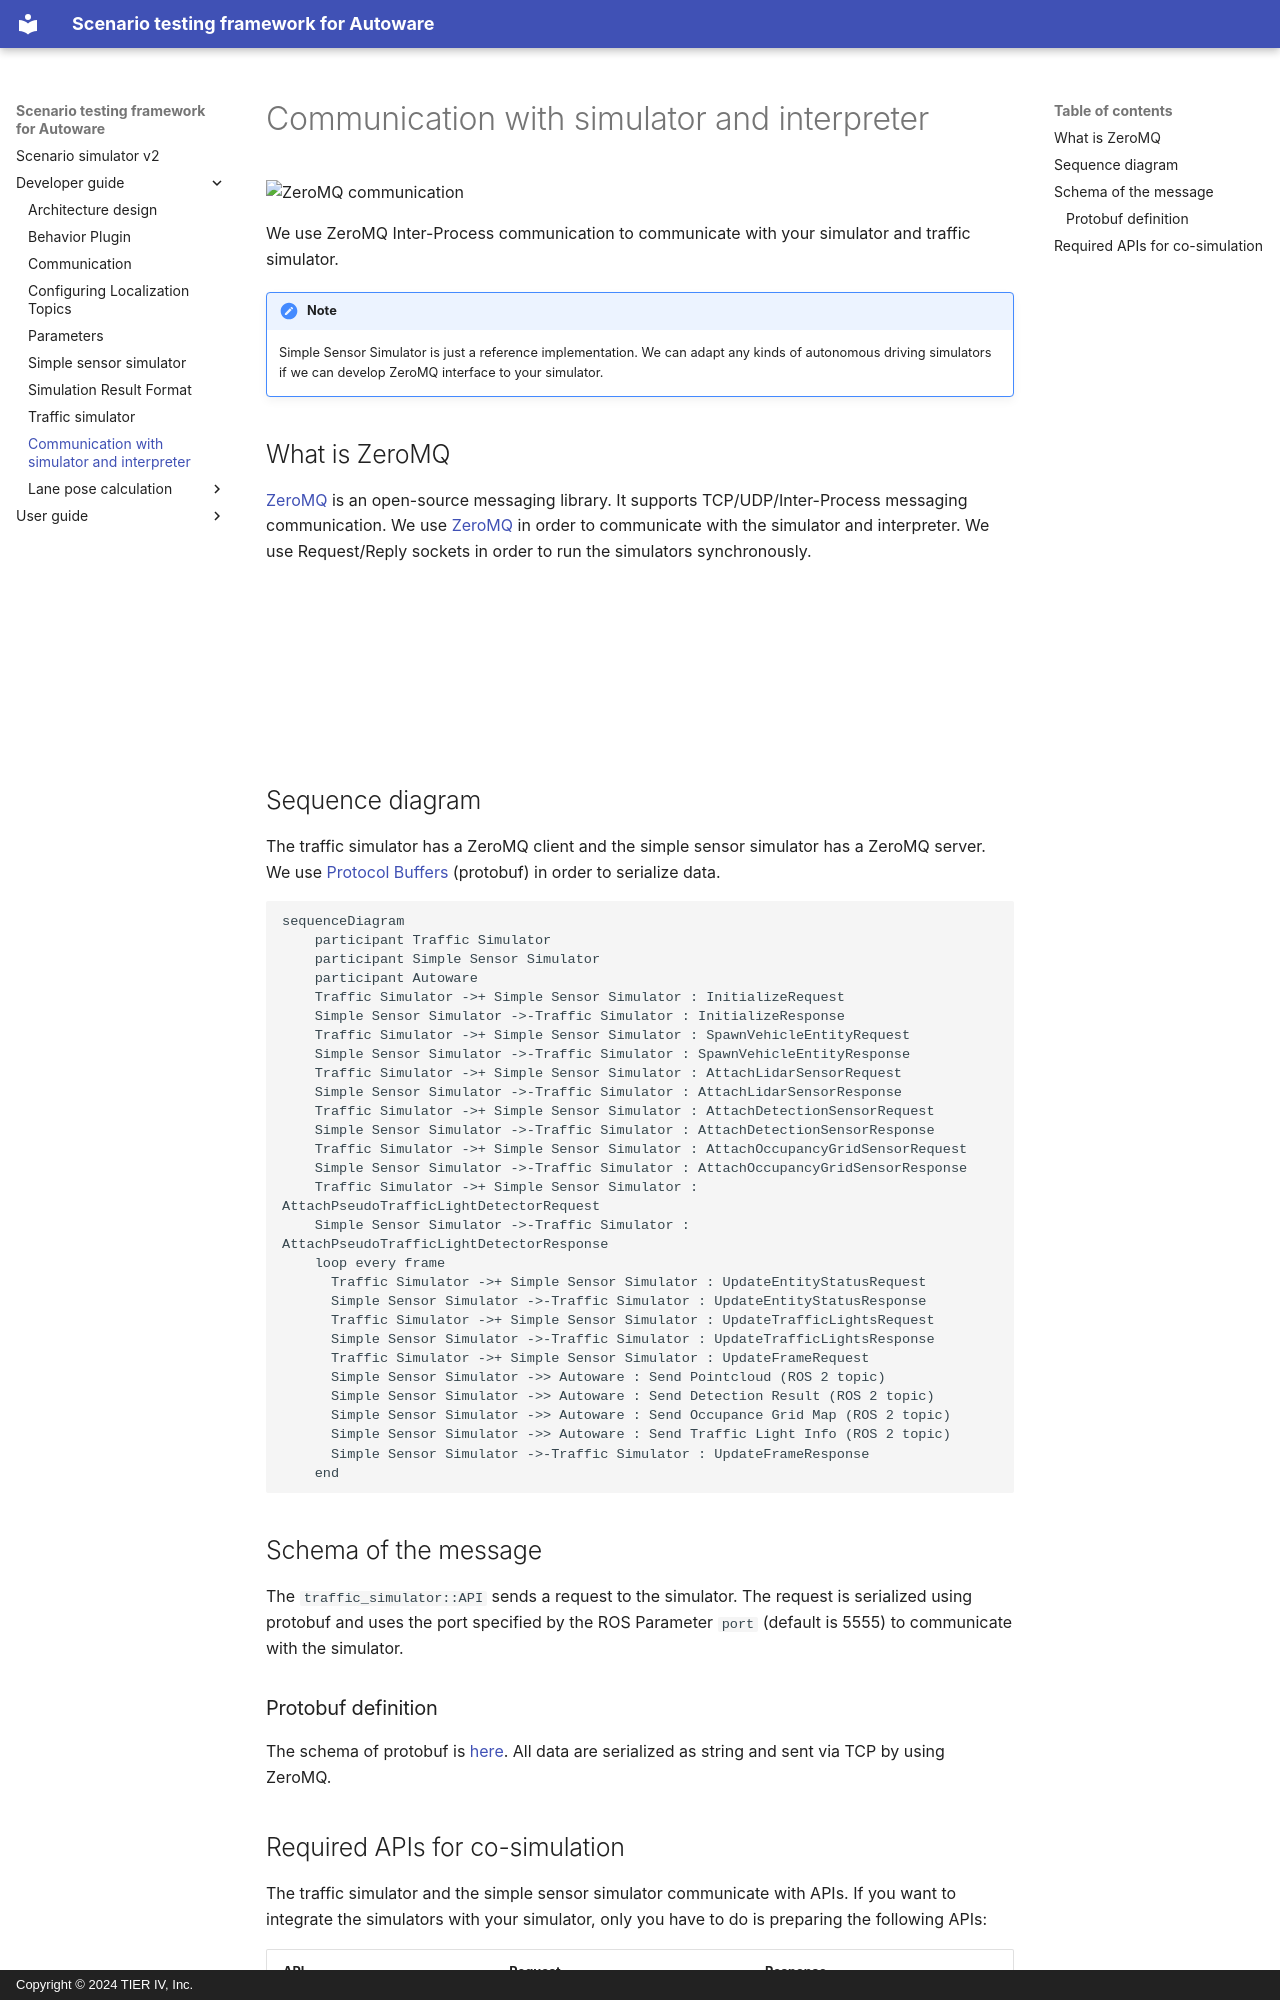

repository: tier4/scenario_simulator_v2 · page: developer_guide/ZeroMQ/index.html · generator: mkdocs · copyright: Copyright © 2024 TIER IV, Inc.

# Communication with simulator and interpreter

![ZeroMQ communication](../image/inter_process_communication.png "ZeroMQ inter-process communication")

We use ZeroMQ Inter-Process communication to communicate with your simulator and traffic simulator.

!!!note
    Simple Sensor Simulator is just a reference implementation. We can adapt any kinds of autonomous driving simulators if we can develop ZeroMQ interface to your simulator.

## What is ZeroMQ

[ZeroMQ](https://zeromq.org/) is an open-source messaging library. It supports TCP/UDP/Inter-Process messaging communication.
We use [ZeroMQ](https://zeromq.org/) in order to communicate with the simulator and interpreter.
We use Request/Reply sockets in order to run the simulators synchronously.

<iframe
  class="hatenablogcard"
  style="width:100%;height:155px;max-width:450px;"
  title="embree"
  src="https://hatenablog-parts.com/embed?url=https://zeromq.org/"
  width="300" height="150" frameborder="0" scrolling="no">
</iframe>

## Sequence diagram

The traffic simulator has a ZeroMQ client and the simple sensor simulator has a ZeroMQ server.
We use [Protocol Buffers](https://developers.google.com/protocol-buffers) (protobuf) in order to serialize data.

```mermaid
sequenceDiagram
    participant Traffic Simulator
    participant Simple Sensor Simulator
    participant Autoware
    Traffic Simulator ->+ Simple Sensor Simulator : InitializeRequest
    Simple Sensor Simulator ->-Traffic Simulator : InitializeResponse
    Traffic Simulator ->+ Simple Sensor Simulator : SpawnVehicleEntityRequest
    Simple Sensor Simulator ->-Traffic Simulator : SpawnVehicleEntityResponse
    Traffic Simulator ->+ Simple Sensor Simulator : AttachLidarSensorRequest
    Simple Sensor Simulator ->-Traffic Simulator : AttachLidarSensorResponse
    Traffic Simulator ->+ Simple Sensor Simulator : AttachDetectionSensorRequest
    Simple Sensor Simulator ->-Traffic Simulator : AttachDetectionSensorResponse
    Traffic Simulator ->+ Simple Sensor Simulator : AttachOccupancyGridSensorRequest
    Simple Sensor Simulator ->-Traffic Simulator : AttachOccupancyGridSensorResponse
    Traffic Simulator ->+ Simple Sensor Simulator : AttachPseudoTrafficLightDetectorRequest
    Simple Sensor Simulator ->-Traffic Simulator : AttachPseudoTrafficLightDetectorResponse
    loop every frame
      Traffic Simulator ->+ Simple Sensor Simulator : UpdateEntityStatusRequest
      Simple Sensor Simulator ->-Traffic Simulator : UpdateEntityStatusResponse
      Traffic Simulator ->+ Simple Sensor Simulator : UpdateTrafficLightsRequest
      Simple Sensor Simulator ->-Traffic Simulator : UpdateTrafficLightsResponse
      Traffic Simulator ->+ Simple Sensor Simulator : UpdateFrameRequest
      Simple Sensor Simulator ->> Autoware : Send Pointcloud (ROS 2 topic)
      Simple Sensor Simulator ->> Autoware : Send Detection Result (ROS 2 topic)
      Simple Sensor Simulator ->> Autoware : Send Occupance Grid Map (ROS 2 topic)
      Simple Sensor Simulator ->> Autoware : Send Traffic Light Info (ROS 2 topic)
      Simple Sensor Simulator ->-Traffic Simulator : UpdateFrameResponse
    end
```

## Schema of the message

The `traffic_simulator::API` sends a request to the simulator. The request is serialized using protobuf and uses the port specified by the ROS Parameter `port` (default is 5555) to communicate with the simulator.

### Protobuf definition

The schema of protobuf is [here](https://github.com/tier4/scenario_simulator_v2/blob/master/simulation/simulation_interface/proto/simulation_api_schema.proto).
All data are serialized as string and sent via TCP by using ZeroMQ.
